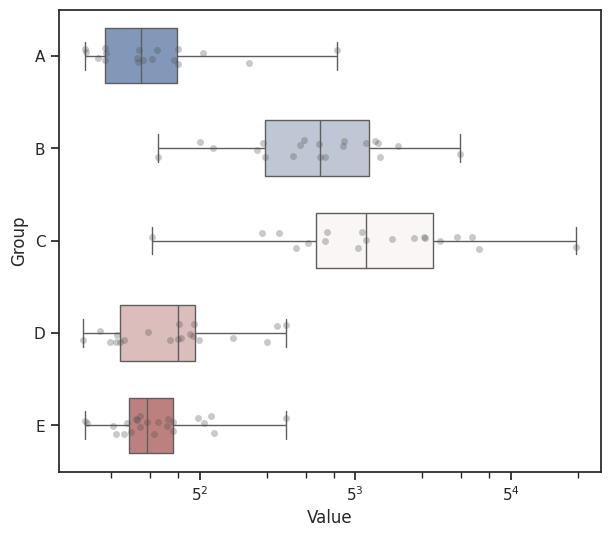

Source code (Python): (Note: this script raises an exception after producing the figure.)
# [redacted]
#
#  This program is free software: you can redistribute it and/or modify
#  it under the terms of the GNU General Public license as published by
#  the Free software Foundation, either version 3 of the License, or
#  any later version.
#
#  This program is distributed in the hope that it will be useful,
#  but WITHOUT ANY WARRANTY; without even the implied warranty of
#  MERCHANTABILITY or FITNESS FOR A PARTICULAR PURPOSE. See the
#  GNU General Public License for more details
#
#  You should have received a copy of the GNU General Public license
#  along with this program. If not, see <https://www.gnu.org/license/>

import pandas as pd
import numpy as np
import matplotlib.pyplot as plt
import seaborn as sns

def plot_ridge_logx(df, group_col, y_col, x_scale_base=10):
    """
    Plot ridge plots with logarithmic x-axis.

    Args:
        df (pandas.DataFrame): The input DataFrame.
        group_col (str): The column name used for grouping the data.
        y_col (str): The column name used for the y-axis values.
        x_scale_base (int, optional): The base value for the logarithmic x-axis scale. Defaults to 10.

    Returns:
        matplotlib.pyplot: The resulting plot.

    """
    df = df.sort_values(group_col).reset_index()
    sns.set_theme(style="white", rc={"axes.facecolor": (0, 0, 0, 0)})

    # Initialize the FacetGrid object
    pal = sns.cubehelix_palette(10, rot=-.25, light=.7)
    g = sns.FacetGrid(df, row=group_col, hue=group_col, aspect=15, height=0.5, palette=pal)

    # Draw the densities in a few steps
    g.map(sns.kdeplot, y_col,
        bw_adjust=.5, clip_on=False,
        fill=True, alpha=0.7, linewidth=1.5)
    g.map(sns.kdeplot, y_col, clip_on=False, color="w", lw=2, bw_adjust=.5)

    # passing color=None to refline() uses the hue mapping
    g.refline(y=0, linewidth=2, linestyle="-", color=None, clip_on=False)

    # Define and use a simple function to label the plot in axes coordinates
    def label(x, color, label):
        ax = plt.gca()
        ax.text(0, .2, label, fontweight="bold", color=color,
                ha="left", va="center", transform=ax.transAxes)

    g.map(label, y_col)

    # Set the subplots to overlap
    g.figure.subplots_adjust(hspace=-.25)

    # Remove axes details that don't play well with overlap
    g.set_titles("")
    g.set(yticks=[], ylabel="")
    g.despine(bottom=True, left=True)
    if x_scale_base > 0:
        plt.xscale('log', base=x_scale_base)

    group_counts = df.groupby(group_col, dropna=True).size()
    geometric_means = df.groupby(group_col)[y_col].apply(lambda x: np.exp(np.mean(np.log(x))))
    combined_data = pd.concat([group_counts, geometric_means], axis=1)
    combined_data.columns = ['Group_Count', 'Geometric_Mean']
    combined_data.reset_index(inplace=True)
    print(combined_data.head())

    for i in range(len(combined_data)):
        count = combined_data['Group_Count'][i]
        mean = combined_data['Geometric_Mean'][i]
        group = combined_data[group_col][i]
        nan_percentage = df[df[group_col] == combined_data[group_col][i]][y_col].isna().mean() * 100
        g.axes[i, -1].text(1.02, 0.5, f'N({group}): {count}\nGM: {mean:.2f}\n%NaN: {nan_percentage:.2f}', transform=g.axes[i, -1].transAxes, va='center')

    return plt


def plot_hbox_logx(df, group_col, y_col, fn_x=0.5, fn_y=0.01, pt_size=5, x_scale_base=10, title=""):
    """
    Plot a horizontal boxplot with logarithmic x-axis.

    Parameters:
    - df: DataFrame
        The input DataFrame containing the data to be plotted.
    - group_col: str
        The column name in the DataFrame to group the data by.
    - y_col: str
        The column name in the DataFrame representing the y-axis values.
    - fn_x: float, optional
        The x-coordinate of the text annotation.
    - fn_y: float, optional
        The y-coordinate of the text annotation.
    - pt_size: int, optional
        The size of the points in the stripplot.
    - x_scale_base: int, optional
        The base value for the logarithmic x-axis scale.


    Returns:
    None
    """
    # reference: https://seaborn.pydata.org/examples/horizontal_boxplot.html

    sns.set_theme(style="ticks")
    f, ax = plt.subplots(figsize=(7, 6))
    df = df.sort_values(group_col).reset_index()
    if x_scale_base > 0:
        ax.set_xscale("log", base=x_scale_base)

    # Plot the orbital period with horizontal boxes
    sns.boxplot(df, x=y_col, y=group_col, hue=group_col, whis=[0, 100], width=.6, palette="vlag")

    # Add in points to show each observation
    sns.stripplot(df, x=y_col, y=group_col, size=pt_size, color=".3", alpha=0.3)
    #plt.text(fn_x, fn_y, "Whiskers: range. Box: inter-quartile range (IQR).", transform=ax.transAxes, ha='center')

    group_counts = df.groupby(group_col, dropna=True).size()
    geometric_means = df.groupby(group_col)[y_col].apply(lambda x: np.exp(np.mean(np.log(x))))
    nan_percentage = df.groupby(group_col)[y_col].isna().mean()*100
    combined_data = pd.concat([group_counts, geometric_means, nan_percentage], axis=1)
    combined_data.columns = ['Group_Count', 'Geometric_Mean', 'Nan_Percentage']
    combined_data.reset_index(inplace=True)


    for i in range(len(combined_data)):
        mean = combined_data['Geometric_Mean'][i]
        count = combined_data['Group_Count'][i]
        group = combined_data[group_col][i]
        pctnan = combined_data['Nan_Percentage'][i]
        ax.text(ax.get_xlim()[1], i, f'N: {count}\nGM: {mean:.2f}\nNaN: {pctnan:.2f}%', va='center', ha='left')

    plt.tight_layout()

    # Tweak the visual presentation

    ax.set_title(title)
    ax.xaxis.grid(True)
    ax.set(ylabel="")
    sns.despine(trim=False, left=True)

    plt.show()

if __name__ == "__main__": 
    # Example usage of plot_density function 
    group = np.random.choice(['A', 'B', 'C','D','E'], size=100)
    value = np.random.normal(0, 1, size=100)
    df = pd.DataFrame({'Group': group, 'Value': value})
    df.loc[df['Group'] == 'B', 'Value'] += 2
    df.loc[df['Group'] == 'C', 'Value'] += 3
    df['Value'] = np.exp(np.abs(df['Value'])+2)
    

    df = df.sort_values('Group')
    plt = plot_hbox_logx(df, 'Group', 'Value', x_scale_base=5)
    #plt = plot_ridge_logx(df, 'Group', 'Value', x_scale_base=2)
    #plt.show()